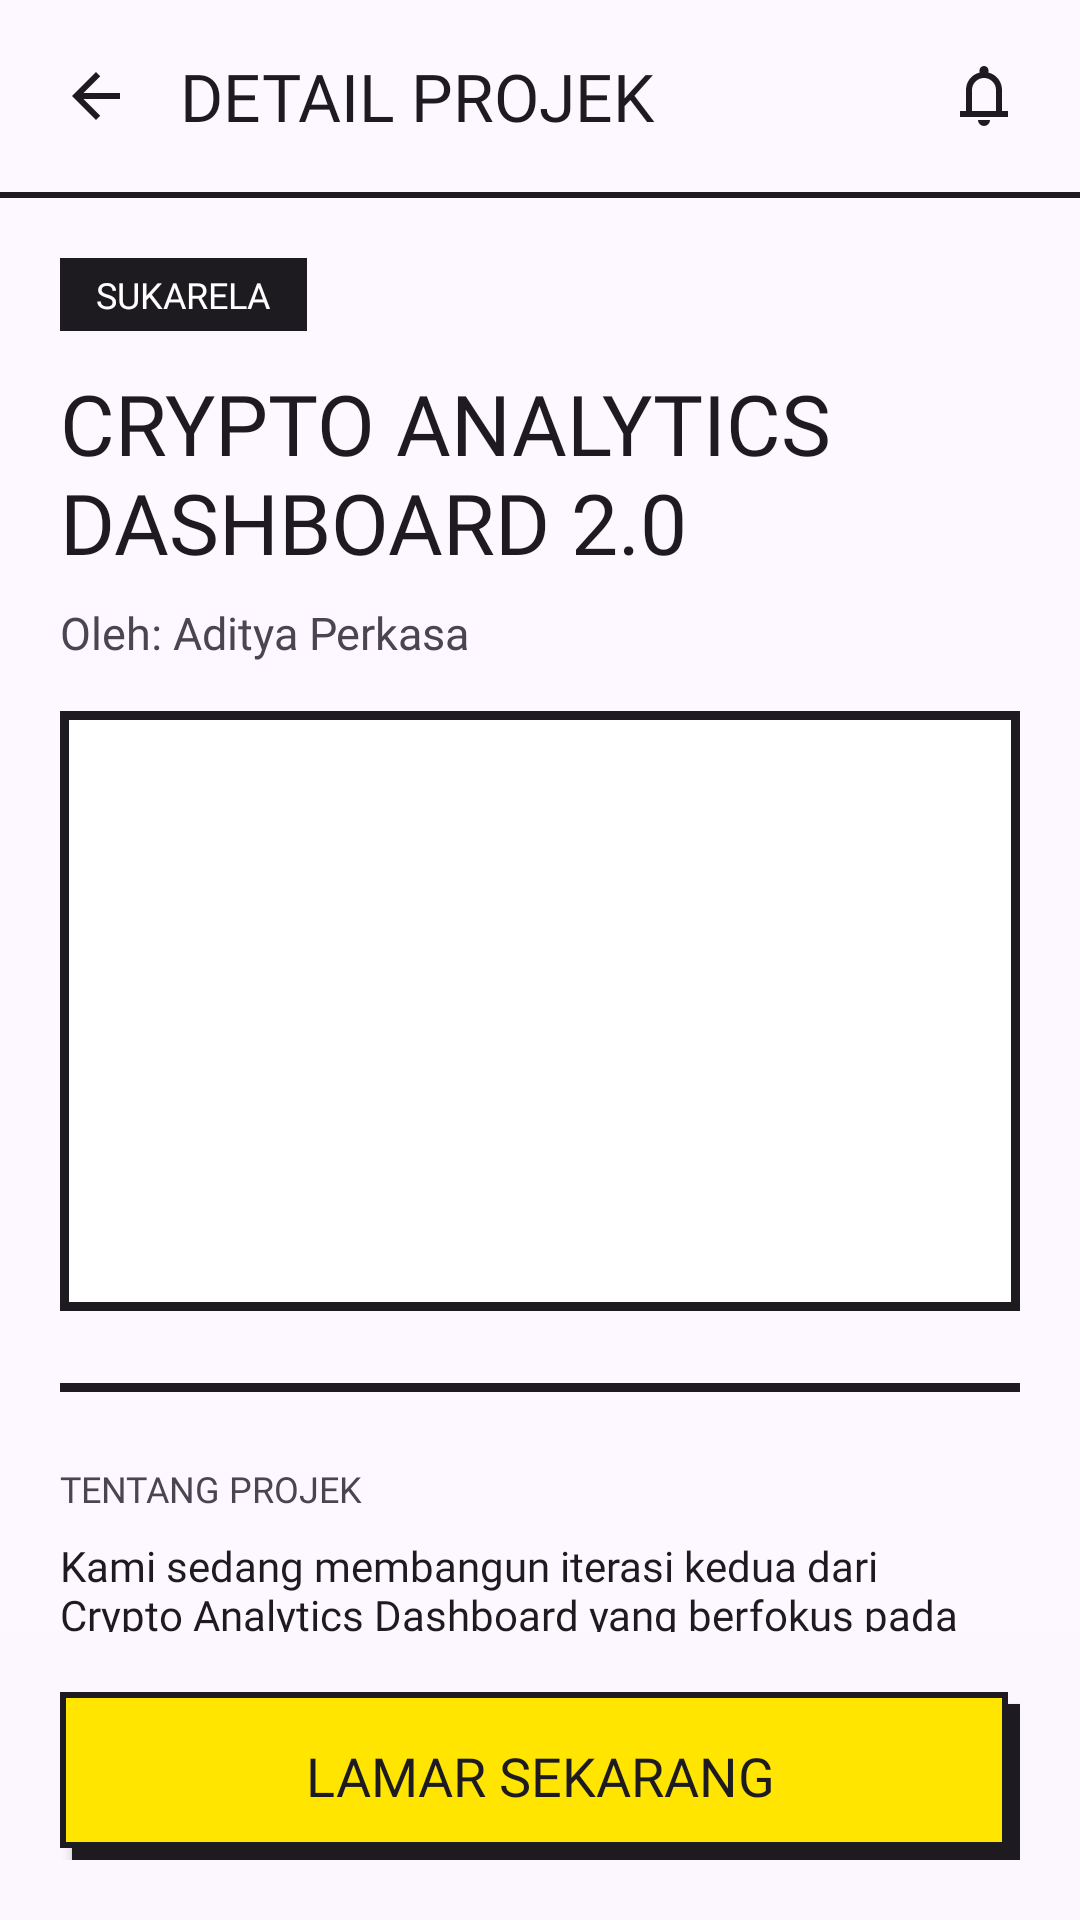

Here is an Android app screen rendered from its layout file. Give the layout XML and the strings, colors and styles it references.
<!-- AndroidManifest.xml: application theme Theme.ProjectLab -->
<!-- res/layout/activity_project_detail.xml -->
<?xml version="1.0" encoding="utf-8"?>
<androidx.constraintlayout.widget.ConstraintLayout xmlns:android="http://schemas.android.com/apk/res/android"
    xmlns:app="http://schemas.android.com/apk/res-auto"
    android:layout_width="match_parent"
    android:layout_height="match_parent"
    android:background="@color/bg_light">

    
    <LinearLayout
        android:id="@+id/top_bar"
        android:layout_width="match_parent"
        android:layout_height="wrap_content"
        android:orientation="vertical"
        app:layout_constraintTop_toTopOf="parent">

        <LinearLayout
            android:layout_width="match_parent"
            android:layout_height="64dp"
            android:orientation="horizontal"
            android:paddingLeft="20dp"
            android:paddingRight="20dp"
            android:gravity="center_vertical"
            android:background="@color/bg_light">

            <ImageView
                android:id="@+id/btn_back"
                android:layout_width="24dp"
                android:layout_height="24dp"
                android:src="@drawable/ic_back" />

            <TextView
                android:id="@+id/detail_projek"
                android:layout_width="0dp"
                android:layout_height="wrap_content"
                android:layout_weight="1"
                android:layout_marginLeft="16dp"
                android:text="@string/detail_projek"
                android:textSize="22sp"
                android:textColor="@color/black"
                android:fontFamily="@font/space_grotesk_bold" />

            <ImageView
                android:layout_width="24dp"
                android:layout_height="24dp"
                android:src="@drawable/ic_notifications" />
        </LinearLayout>

        
        <View
            android:layout_width="match_parent"
            android:layout_height="2dp"
            android:background="@color/black" />
    </LinearLayout>

    
    <androidx.core.widget.NestedScrollView
        android:layout_width="match_parent"
        android:layout_height="0dp"
        app:layout_constraintTop_toBottomOf="@id/top_bar"
        app:layout_constraintBottom_toTopOf="@id/sticky_bottom_action">

        <LinearLayout
            android:layout_width="match_parent"
            android:layout_height="wrap_content"
            android:orientation="vertical"
            android:padding="20dp">

            
            <LinearLayout
                android:layout_width="wrap_content"
                android:layout_height="wrap_content"
                android:background="@color/black"
                android:paddingLeft="12dp"
                android:paddingTop="4dp"
                android:paddingRight="12dp"
                android:paddingBottom="4dp">

                <TextView
                    android:id="@+id/tv_detail_type"
                    android:layout_width="wrap_content"
                    android:layout_height="wrap_content"
                    android:text="@string/sukarela"
                    android:textSize="12sp"
                    android:textColor="@color/white"
                    android:fontFamily="@font/space_grotesk_bold" />
            </LinearLayout>

            
            <TextView
                android:id="@+id/tv_detail_title"
                android:layout_width="match_parent"
                android:layout_height="wrap_content"
                android:layout_marginTop="12dp"
                android:text="@string/crypto_analytics_dashboard_20"
                android:textSize="28sp"
                android:textColor="@color/black"
                android:fontFamily="@font/space_grotesk_bold" />

            
            <TextView
                android:id="@+id/tv_detail_owner"
                android:layout_width="match_parent"
                android:layout_height="wrap_content"
                android:layout_marginTop="8dp"
                android:text="@string/oleh_aditya_perkasa"
                android:textSize="15sp"
                android:textColor="@color/gray"
                android:fontFamily="@font/space_grotesk_regular" />

            
            <LinearLayout
                android:layout_width="match_parent"
                android:layout_height="200dp"
                android:layout_marginTop="16dp"
                android:background="@color/black"
                android:padding="3dp">

                <ImageView
                    android:id="@+id/iv_detail_banner"
                    android:layout_width="match_parent"
                    android:layout_height="match_parent"
                    android:background="@color/white"
                    android:scaleType="centerCrop" />
            </LinearLayout>

            
            <View
                android:layout_width="match_parent"
                android:layout_height="3dp"
                android:layout_marginTop="24dp"
                android:layout_marginBottom="24dp"
                android:background="@color/black" />

            
            <TextView
                android:layout_width="match_parent"
                android:layout_height="wrap_content"
                android:text="@string/tentang_projek"
                android:textSize="12sp"
                android:textColor="@color/gray"
                android:fontFamily="@font/space_grotesk_bold" />

            <TextView
                android:id="@+id/tv_detail_description"
                android:layout_width="match_parent"
                android:layout_height="wrap_content"
                android:layout_marginTop="8dp"
                android:text="@string/kami_sedang_membangun_iterasi"
                android:textSize="14sp"
                android:textColor="@color/black"
                android:fontFamily="@font/space_grotesk" />

            
            <View
                android:layout_width="match_parent"
                android:layout_height="3dp"
                android:layout_marginTop="24dp"
                android:layout_marginBottom="24dp"
                android:background="@color/black" />

            
            <TextView
                android:layout_width="match_parent"
                android:layout_height="wrap_content"
                android:text="@string/role_yang_dibuka"
                android:textSize="12sp"
                android:textColor="@color/gray"
                android:fontFamily="@font/space_grotesk_bold" />

            
            <LinearLayout
                android:id="@+id/roles_container"
                android:layout_width="match_parent"
                android:layout_height="wrap_content"
                android:orientation="vertical"
                android:layout_marginTop="8dp" />

            
            <ProgressBar
                android:id="@+id/pb_detail"
                android:layout_width="wrap_content"
                android:layout_height="wrap_content"
                android:layout_gravity="center"
                android:layout_marginTop="32dp"
                android:visibility="gone" />

        </LinearLayout>
    </androidx.core.widget.NestedScrollView>

    
    <LinearLayout
        android:id="@+id/sticky_bottom_action"
        android:layout_width="match_parent"
        android:layout_height="96dp"
        android:background="@color/bg_light_80"
        android:padding="20dp"
        android:gravity="center"
        app:layout_constraintBottom_toBottomOf="parent">

        
        <androidx.appcompat.widget.AppCompatButton
            android:id="@+id/btn_apply"
            android:layout_width="match_parent"
            android:layout_height="56dp"
            android:background="@drawable/bg_brutalist_selected"
            android:text="@string/lamar_sekarang"
            android:textSize="18sp"
            android:textColor="@color/black"
            android:fontFamily="@font/space_grotesk_bold" />
    </LinearLayout>

</androidx.constraintlayout.widget.ConstraintLayout>
<!-- resources referenced by this layout -->
<resources>
  <color name="bg_light">#FFFDF7FF</color>
  <color name="bg_light_80">#CCFDF7FF</color>
  <color name="black">#FF1D1B20</color>
  <color name="gray">#FF494551</color>
  <color name="white">#FFFFFFFF</color>
  <!-- drawable bg_brutalist_selected (drawable) -->
  <?xml version="1.0" encoding="utf-8"?>
  <layer-list xmlns:android="http://schemas.android.com/apk/res/android">
      
      <item android:left="4dp" android:top="4dp">
          <shape>
              <solid android:color="@color/black" />
          </shape>
      </item>
      
      <item android:right="4dp" android:bottom="4dp">
          <shape>
              <solid android:color="@color/yellow" />
              <stroke
                  android:width="2dp"
                  android:color="@color/black" />
          </shape>
      </item>
  </layer-list>
  <!-- drawable ic_back (drawable) -->
  <vector xmlns:android="http://schemas.android.com/apk/res/android"
      android:width="24dp"
      android:height="24dp"
      android:viewportWidth="24"
      android:viewportHeight="24">
      <path
          android:fillColor="@color/black"
          android:pathData="M20 11H7.83l5.59-5.59L12 4l-8 8 8 8 1.41-1.41L7.83 13H20v-2z" />
  </vector>
  <!-- drawable ic_notifications (drawable) -->
  <vector xmlns:android="http://schemas.android.com/apk/res/android"
      android:width="24dp"
      android:height="24dp"
      android:viewportWidth="960"
      android:viewportHeight="960">
      <group android:translateY="960">
          <path
              android:fillColor="@color/black"
              android:pathData="M160-200v-80h80v-280q0-83 50-147.5T420-792v-28q0-25 17.5-42.5T480-880q25 0 42.5 17.5T540-820v28q80 20 130 84.5T720-560v280h80v80H160Zm320-300Zm0 420q-33 0-56.5-23.5T400-160h160q0 33-23.5 56.5T480-80ZM320-280h320v-280q0-66-47-113t-113-47q-66 0-113 47t-47 113v280Z" />
      </group>
  </vector>
  <string name="crypto_analytics_dashboard_20">CRYPTO ANALYTICS DASHBOARD 2.0</string>
  <string name="detail_projek">DETAIL PROJEK</string>
  <string name="kami_sedang_membangun_iterasi">Kami sedang membangun iterasi kedua dari Crypto Analytics Dashboard yang berfokus pada kecepatan eksekusi data on-chain. Projek ini menggunakan stack modern dengan Next.js dan Rust untuk backend pemrosesan data. Kami mencari talenta yang tidak takut dengan kompleksitas data tinggi dan siap bekerja dalam sprint mingguan yang intens.</string>
  <string name="lamar_sekarang">LAMAR SEKARANG</string>
  <string name="oleh_aditya_perkasa">Oleh: Aditya Perkasa</string>
  <string name="role_yang_dibuka">ROLE YANG DIBUKA</string>
  <string name="sukarela">SUKARELA</string>
  <string name="tentang_projek">TENTANG PROJEK</string>
  <style name="Theme.ProjectLab" parent="Base.Theme.ProjectLab" />
  <color name="yellow">#FFE500</color>
  <style name="Base.Theme.ProjectLab" parent="Theme.Material3.Light.NoActionBar">
          
      </style>
</resources>
